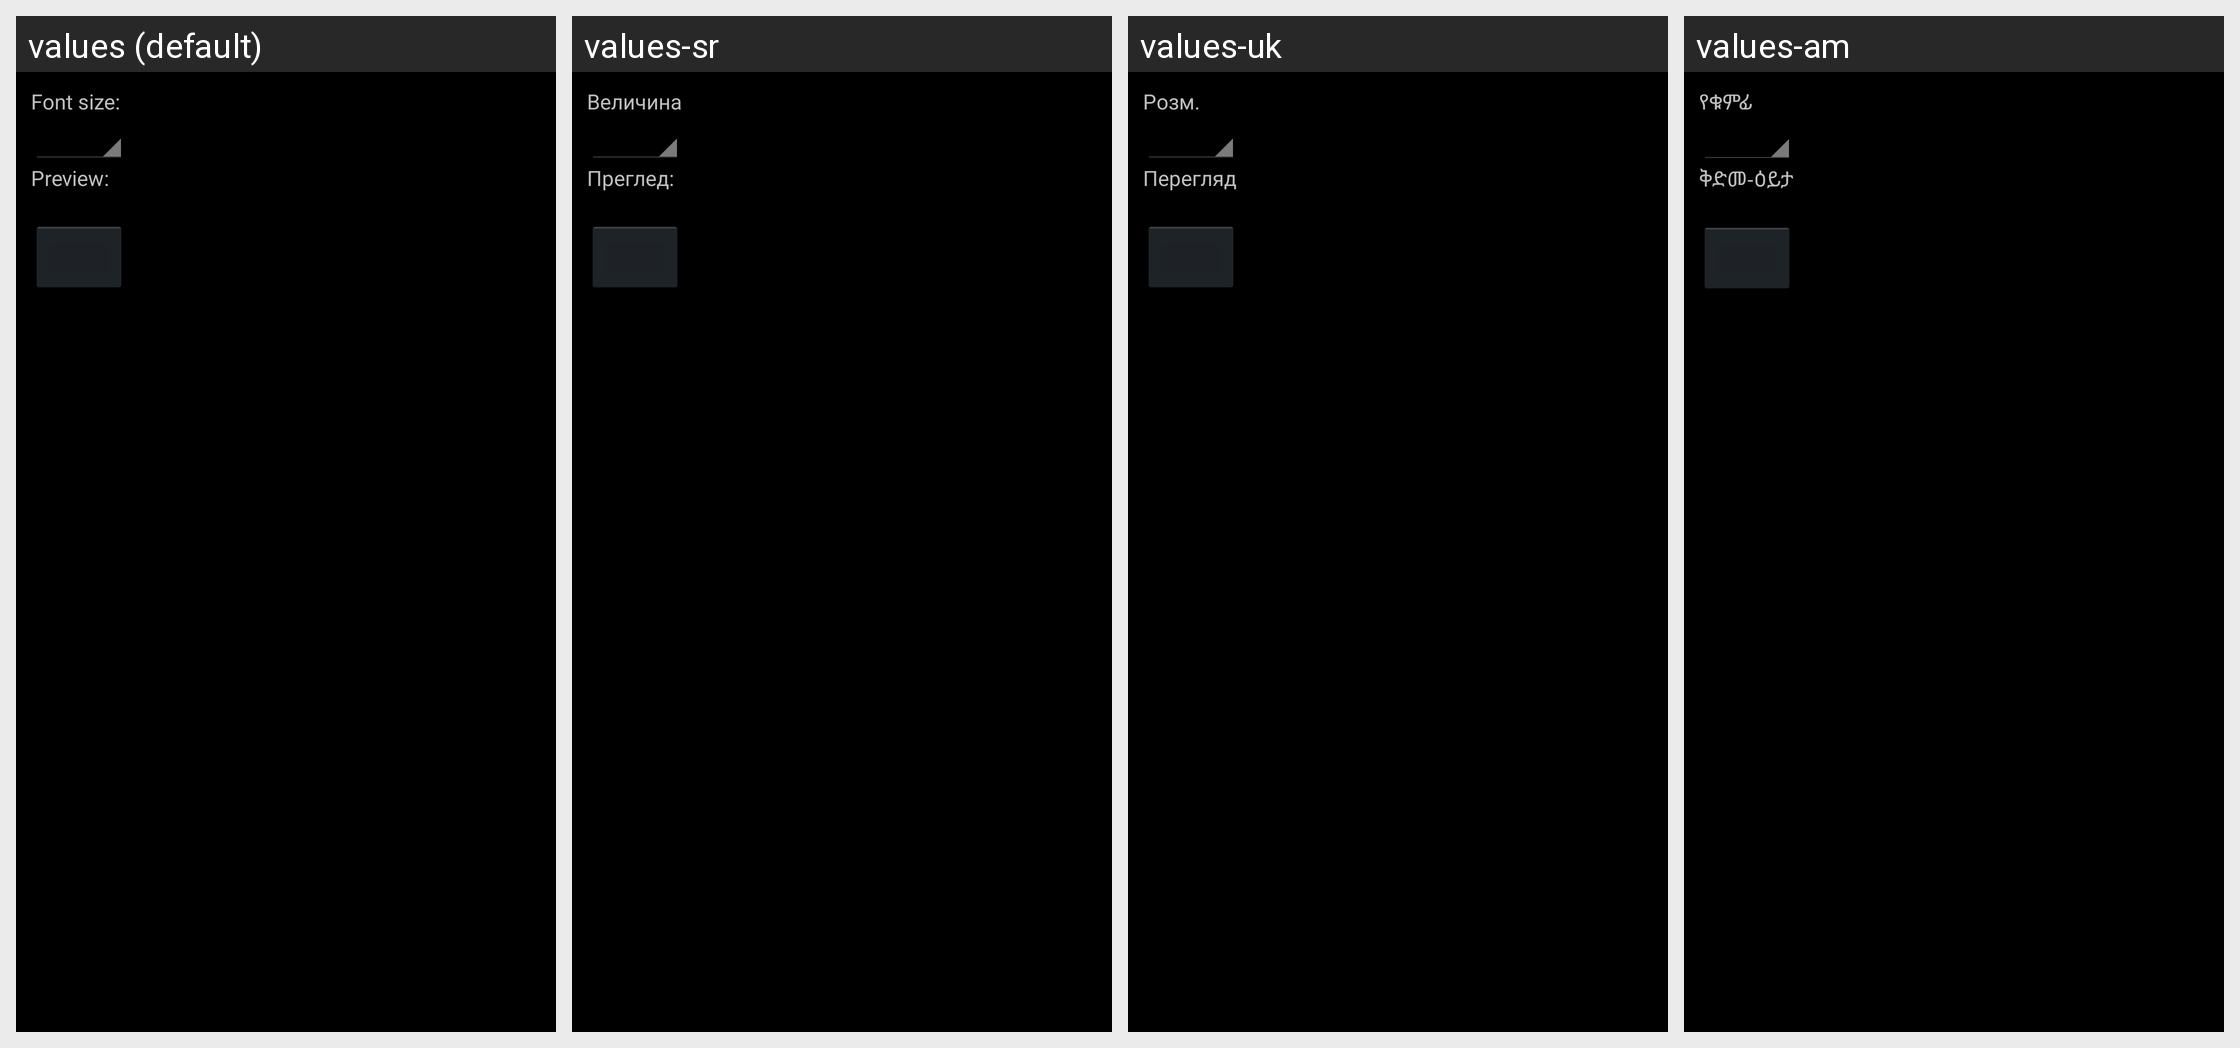

For this localized Android screen grid, give each drawn string resource with its value in every locale shown.
Android screen res/layout/display.xml rendered under 4 locales, left to right: values (default), values-sr, values-uk, values-am. Device: Nexus 5 (rendered at 1080×1920; each locale shown at half size, 540×960, under a caption strip naming it); theme android:Theme.Holo.
Other locales in the repository, not shown: values-af, values-ar, values-bg, values-ca, values-cs, values-da, values-de, values-el, values-en-rGB, values-es, values-es-rUS, values-es-rXA, values-et, values-fa, values-fi, values-fr, values-hi, values-hr, values-hu, values-in, values-it, values-iw, values-ja, values-ko, values-lt, values-lv, values-ms, values-nb, values-nl, values-pl, values-pt, values-pt-rPT, values-rm, values-ro, values-ru, values-sk, values-sl, values-sv, values-sw, values-th, values-tl, values-tr, values-vi, values-zh-rCN, values-zh-rTW, values-zu, values-zz-rZZ.
Strings drawn on this screen, with the default value and each locale's value (text and hints the layout hard-codes, and strings that could not be matched under every locale, appear in the picture but are not listed):

display_font_size_label
  values: Font size:
  values-sr: Величина фонта:
  values-uk: Розм. шрифту:
  values-am: የቁምፊ መጠን፡

display_preview_label
  values: Preview:
  values-sr: Преглед:
  values-uk: Перегляд:
  values-am: ቅድመ-ዕይታ
